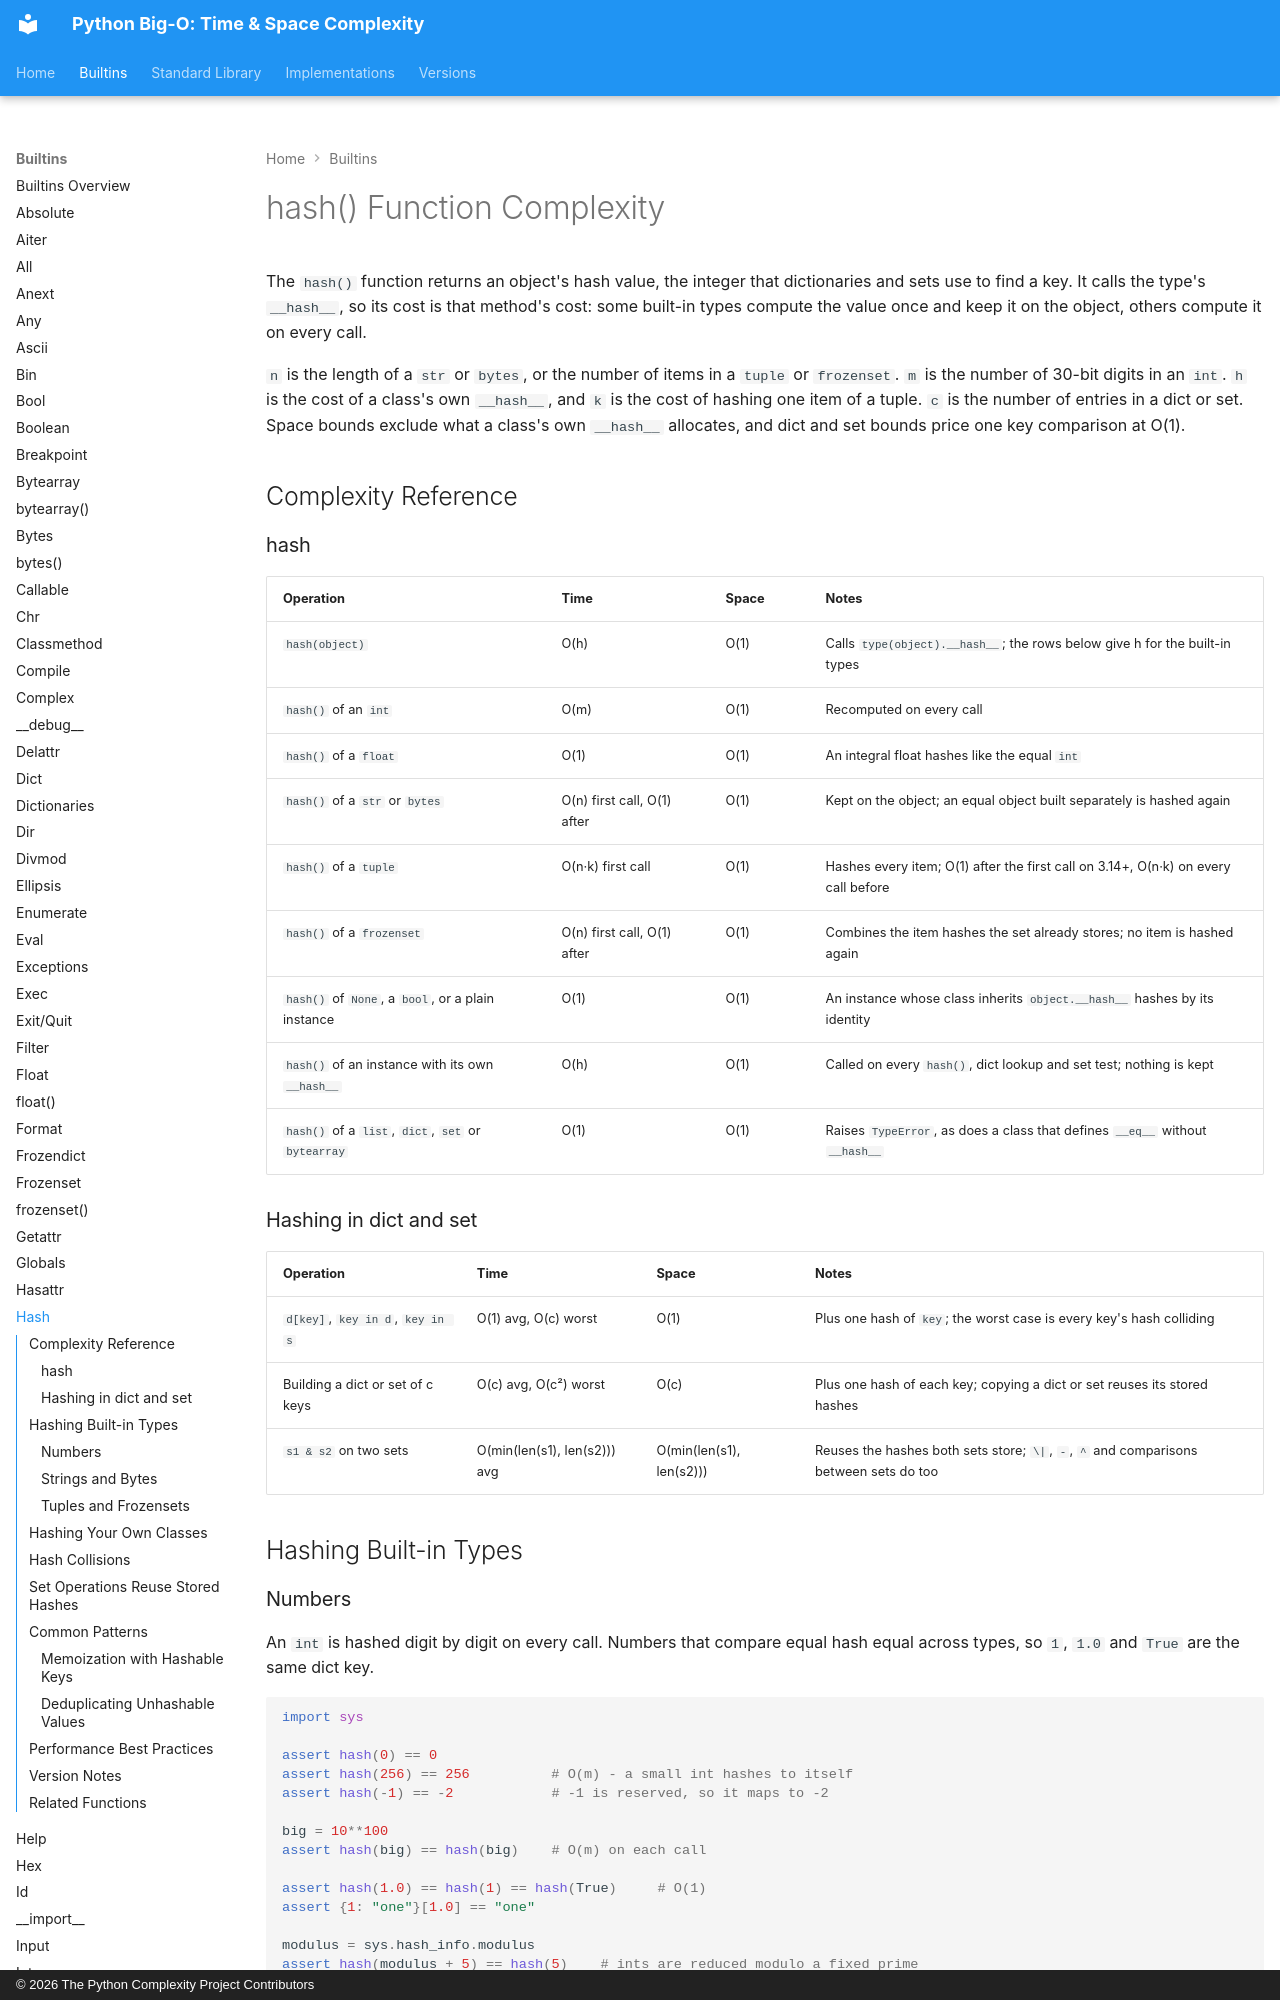

repository: heikkitoivonen/python-time-space-complexity · page: builtins/hash/index.html · generator: mkdocs · copyright: © 2026 The Python Complexity Project Contributors

# hash() Function Complexity

The `hash()` function returns an object's hash value, the integer that dictionaries and sets use to
find a key. It calls the type's `__hash__`, so its cost is that method's cost: some built-in types
compute the value once and keep it on the object, others compute it on every call.

`n` is the length of a `str` or `bytes`, or the number of items in a `tuple` or `frozenset`. `m` is
the number of 30-bit digits in an `int`. `h` is the cost of a class's own `__hash__`, and `k` is the
cost of hashing one item of a tuple. `c` is the number of entries in a dict or set. Space bounds
exclude what a class's own `__hash__` allocates, and dict and set bounds price one key comparison
at O(1).

## Complexity Reference

### hash

| Operation | Time | Space | Notes |
|-----------|------|-------|-------|
| `hash(object)` | O(h) | O(1) | Calls `type(object).__hash__`; the rows below give h for the built-in types |
| `hash()` of an `int` | O(m) | O(1) | Recomputed on every call |
| `hash()` of a `float` | O(1) | O(1) | An integral float hashes like the equal `int` |
| `hash()` of a `str` or `bytes` | O(n) first call, O(1) after | O(1) | Kept on the object; an equal object built separately is hashed again |
| `hash()` of a `tuple` | O(n·k) first call | O(1) | Hashes every item; O(1) after the first call on 3.14+, O(n·k) on every call before |
| `hash()` of a `frozenset` | O(n) first call, O(1) after | O(1) | Combines the item hashes the set already stores; no item is hashed again |
| `hash()` of `None`, a `bool`, or a plain instance | O(1) | O(1) | An instance whose class inherits `object.__hash__` hashes by its identity |
| `hash()` of an instance with its own `__hash__` | O(h) | O(1) | Called on every `hash()`, dict lookup and set test; nothing is kept |
| `hash()` of a `list`, `dict`, `set` or `bytearray` | O(1) | O(1) | Raises `TypeError`, as does a class that defines `__eq__` without `__hash__` |

### Hashing in dict and set

| Operation | Time | Space | Notes |
|-----------|------|-------|-------|
| `d[key]`, `key in d`, `key in s` | O(1) avg, O(c) worst | O(1) | Plus one hash of `key`; the worst case is every key's hash colliding |
| Building a dict or set of c keys | O(c) avg, O(c²) worst | O(c) | Plus one hash of each key; copying a dict or set reuses its stored hashes |
| `s1 & s2` on two sets | O(min(len(s1), len(s2))) avg | O(min(len(s1), len(s2))) | Reuses the hashes both sets store; `\|`, `-`, `^` and comparisons between sets do too |

## Hashing Built-in Types
